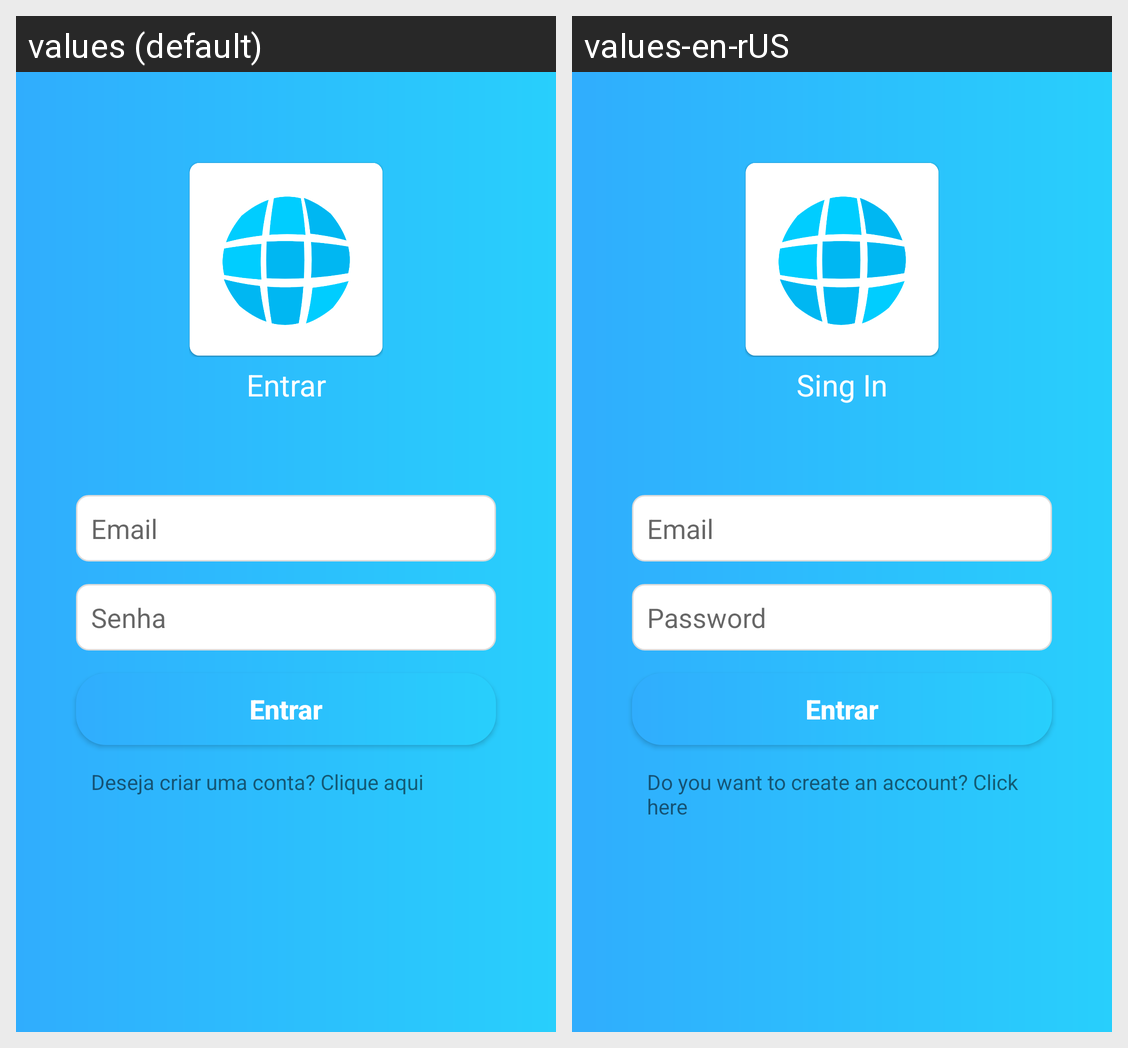

Here is an Android app screen in its default locale and in the app's own translations. Write out the translated-string differences for the strings that appear on this screen.
Android screen res/layout/activity_form_login.xml rendered under 2 locales, left to right: values (default), values-en-rUS. Device: Nexus 5 (rendered at 1080×1920; each locale shown at half size, 540×960, under a caption strip naming it); theme Theme.TrabalhoFinal.
Strings drawn on this screen, with the default value and each locale's value (text and hints the layout hard-codes, and strings that could not be matched under every locale, appear in the picture but are not listed):

str_singIn
  values: Entrar
  values-en-rUS: Sing In

str_email
  values: Email
  values-en-rUS: Email

str_senha
  values: Senha
  values-en-rUS: Password

str_entrar
  values: Entrar
  values-en-rUS: Entrar

str_cadastrar
  values: Deseja criar uma conta? Clique aqui
  values-en-rUS: Do you want to create an account? Click here
